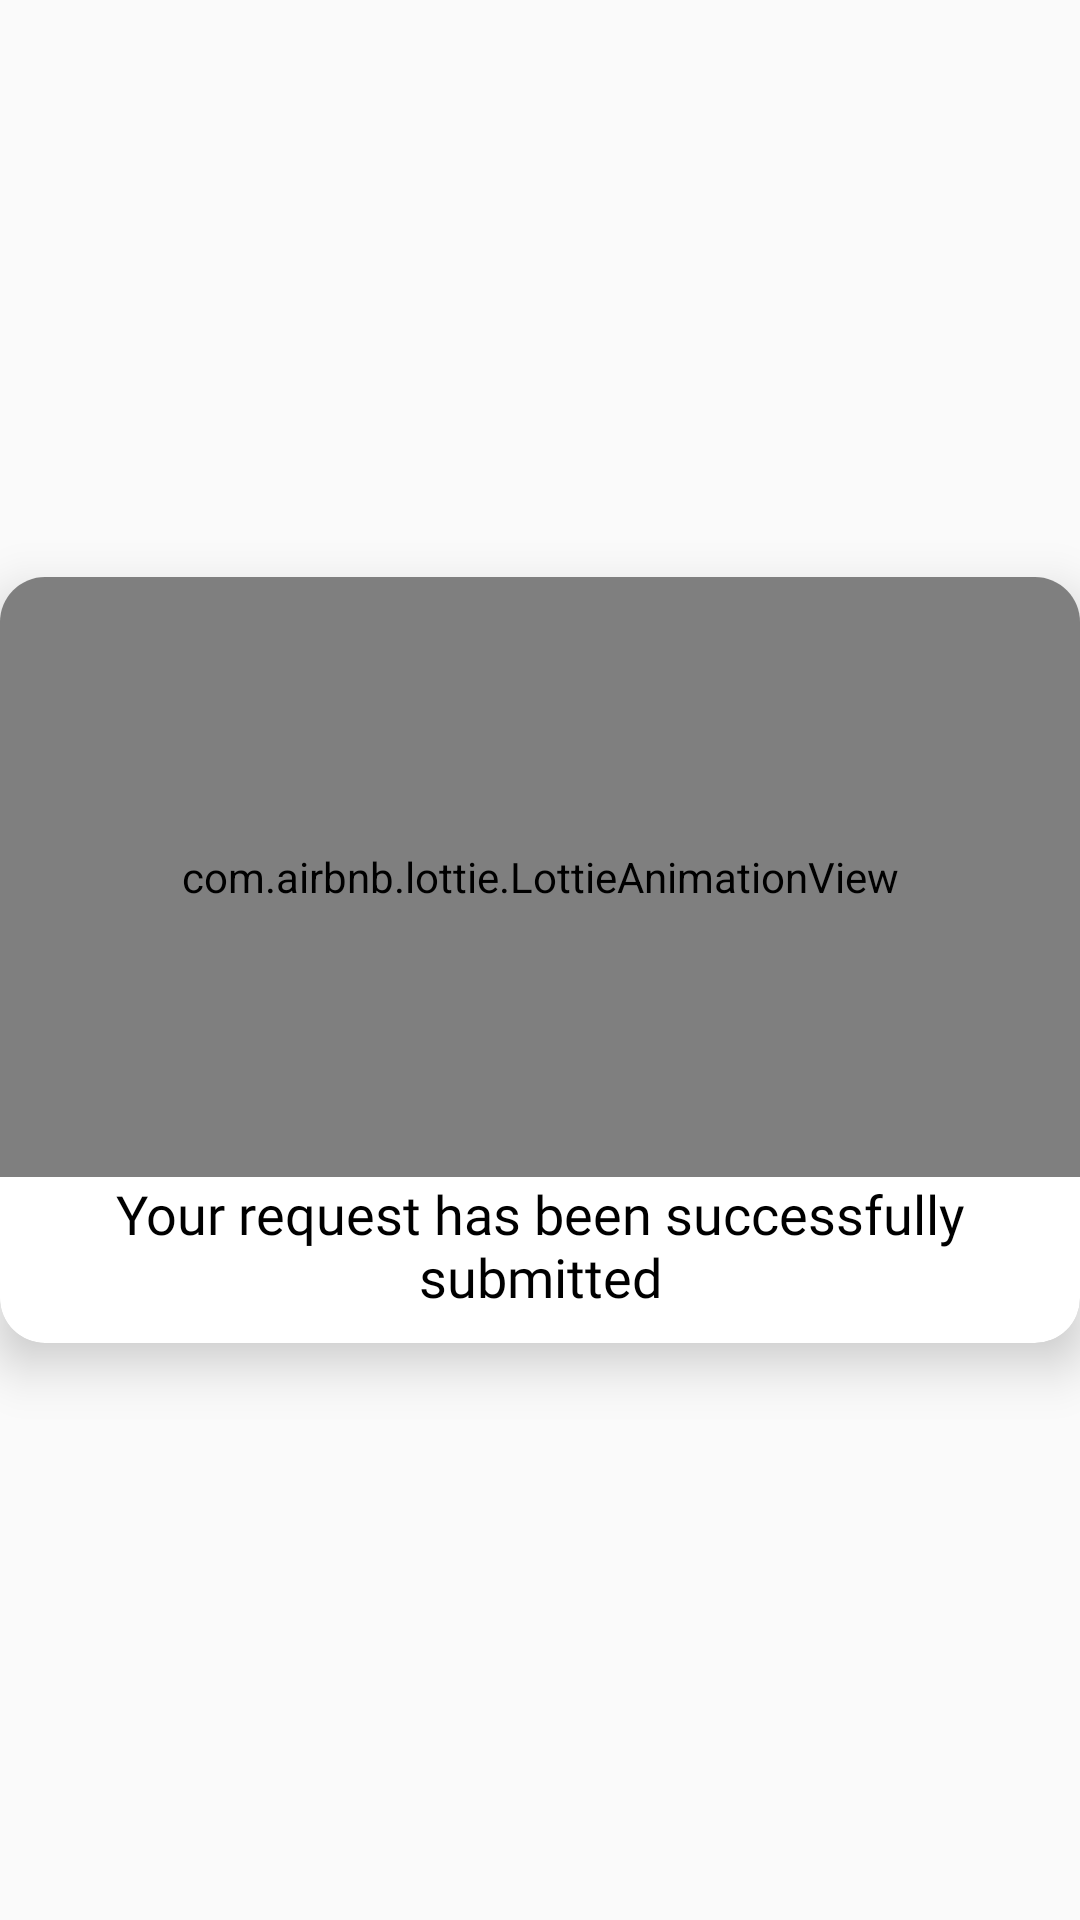

Android layout source for this screen:
<!-- AndroidManifest.xml: application theme AppTheme -->
<!-- res/layout/request_submitted_layout.xml -->
<?xml version="1.0" encoding="utf-8"?>
<RelativeLayout xmlns:android="http://schemas.android.com/apk/res/android"
    android:layout_width="match_parent"
    android:layout_height="match_parent"
    xmlns:app="http://schemas.android.com/apk/res-auto">


    <androidx.cardview.widget.CardView
        android:layout_width="match_parent"
        android:layout_height="wrap_content"
        app:cardCornerRadius="15dp"
        android:layout_centerInParent="true"
        app:cardElevation="10dp">


        <LinearLayout
            android:layout_width="match_parent"
            android:layout_height="match_parent"
            android:orientation="vertical">


            <com.airbnb.lottie.LottieAnimationView
                android:id="@+id/animationView"
                android:layout_width="match_parent"
                android:layout_height="200dp"
                app:lottie_autoPlay="true"
                android:padding="10dp"
                app:lottie_fileName="success.json"
                app:lottie_loop="false" />

            <TextView
                android:layout_width="wrap_content"
                android:layout_height="wrap_content"
                android:layout_gravity="center_horizontal"
                android:textSize="18sp"
                android:fontFamily="@font/os_semibold"
                android:paddingStart="10dp"
                android:paddingEnd="10dp"
                android:textColor="@color/black"
                android:layout_marginBottom="10dp"
                android:textAlignment="center"
                android:text="@string/your_request_has_been_successfully_submitted"/>




        </LinearLayout>





    </androidx.cardview.widget.CardView>
</RelativeLayout>
<!-- resources referenced by this layout -->
<resources>
  <color name="black">#000000</color>
  <string name="your_request_has_been_successfully_submitted">Your request has been successfully submitted</string>
  <style name="AppTheme" parent="Theme.AppCompat.Light.NoActionBar">
          
          <item name="colorPrimary">#E9661E</item>
          <item name="colorPrimaryDark">#E9661E</item>
          <item name="colorAccent">#E9661E</item>
      </style>
</resources>
